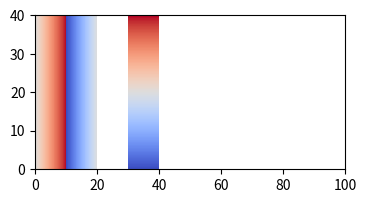

Recreate this plot in Python.
import matplotlib as mpl
import matplotlib.pyplot as plt
import numpy as np
import matplotlib.colors as colors

cmap = mpl.colormaps['coolwarm']

def truncate_colormap(cmap, minval=0.0, maxval=1.0, n=100):
    new_cmap = colors.LinearSegmentedColormap.from_list(
        'trunc({n},{a:.2f},{b:.2f})'.format(n=cmap.name, a=minval, b=maxval),
        cmap(np.linspace(minval, maxval, n)))
    return new_cmap

def draw_rectangle_gradient(ax, x1, y1, width, height, min_val=0.0, max_val=1.0, n=100, direction="horizontal"):
    new_cmap = truncate_colormap(cmap, min_val, max_val)
    gradient_colors = new_cmap(np.linspace(0, 1, n))

    if direction == "horizontal":
        for i, color in enumerate(gradient_colors):
            ax.add_patch(plt.Rectangle((x1 + width/n * i, y1), width/n, height, color=color, linewidth=0, zorder=0))
    else:
        for i, color in enumerate(gradient_colors):
            ax.add_patch(plt.Rectangle((x1, y1 + height/n * i), width, height/n, color=color, linewidth=0, zorder=0))
    return ax

# SAMPLE
fig, ax = plt.subplots(figsize=(4, 2))
ax.set_xlim(0, 100)
ax.set_ylim(0, 40)

draw_rectangle_gradient(ax, 0, 0, 10, 40, min_val=0.5, max_val=1.0)
draw_rectangle_gradient(ax, 10, 0, 10, 40, min_val=0.0, max_val=0.5)
draw_rectangle_gradient(ax, 30, 0, 10, 40, n=1000, direction="vertical")

plt.show()
